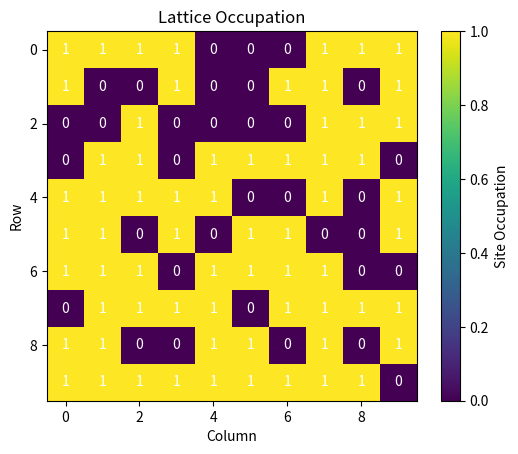
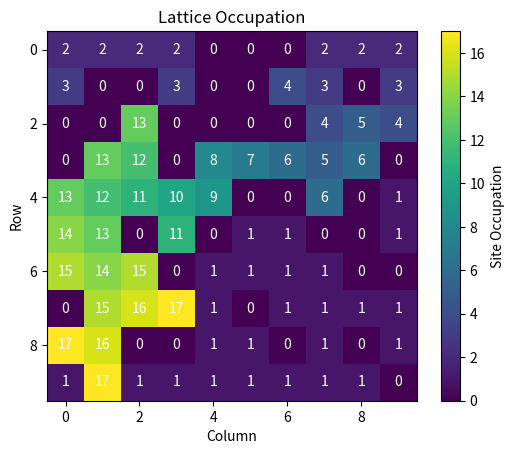

Recreate these plots in Python, in order.
"""
author: Dominik Cedro
date: 08.12.2024
description: Main program for percolation laboratory list of tasks.
"""
import numpy as np
import random
import matplotlib.pyplot as plt
# from icecream import ic
import os


def create_lattice(size_of_lattice, site_p, ranom_seed = 0):
    """

    :param ranom_seed:
    :param size_of_lattice:
    :param site_p:
    :return: lattice: (np.array)
    """
    if ranom_seed:
        random.seed(ranom_seed)

    lattice = []

    for row in range(size_of_lattice):
        a = []
        for column in range(size_of_lattice):

            random_r = random.uniform(0.0, 1.0)
            if random_r < site_p:
                a.append(int(1))
            else:
                a.append(int(0))
        lattice.append(a)
    lattice = np.array(lattice)
    # print(lattice)
    return lattice


def plot_lattice(lattice):
    plt.imshow(lattice, interpolation='none')
    plt.colorbar(label='Site Occupation')
    plt.title('Lattice Occupation')
    plt.xlabel('Column')
    plt.ylabel('Row')
    plt.show()

# plot_lattice(lattice)
# plot_lattice(lattice)

##### BURNING METHOD

import numpy as np

def burning_method(lattice_raw):
    lattice = np.copy(lattice_raw)
    t_value = 2

    for index, site in enumerate(lattice[0]):
        if site == 1:
            lattice[0][index] = t_value

    while True:
        new_burns = False
        for row in range(len(lattice)):
            for col in range(len(lattice[row])):
                if lattice[row][col] == t_value:
                    # Check North
                    if row > 0 and lattice[row - 1][col] == 1:
                        lattice[row - 1][col] = t_value + 1
                        new_burns = True
                    # Check East
                    if col < len(lattice[row]) - 1 and lattice[row][col + 1] == 1:
                        lattice[row][col + 1] = t_value + 1
                        new_burns = True
                    # Check South
                    if row < len(lattice) - 1 and lattice[row + 1][col] == 1:
                        lattice[row + 1][col] = t_value + 1
                        new_burns = True
                    # Check West
                    if col > 0 and lattice[row][col - 1] == 1:
                        lattice[row][col - 1] = t_value + 1
                        new_burns = True
        if np.any(lattice[-1] == t_value + 1):
            break
        if not new_burns:
            break
        t_value += 1

    return lattice

def plot_lattice_with_values(lattice):
    plt.imshow(lattice, interpolation='none', cmap='viridis')
    plt.colorbar(label='Site Occupation')
    plt.title('Lattice Occupation')
    plt.xlabel('Column')
    plt.ylabel('Row')

    rows, cols = lattice.shape
    for i in range(rows):
        for j in range(cols):
            plt.text(j, i, str(lattice[i, j]), ha='center', va='center', color='white')

    plt.show()

# HOSHEN - KOPELMAN ALGORITHM

from collections import Counter

def hoshen_kopelman(lattice_raw):
    k = 2
    lattice = np.copy(lattice_raw)
    cluster_sizes = {}

    for row in range(len(lattice)):
        for column in range(len(lattice[row])):
            if lattice[row][column] == 1:
                top = lattice[row-1][column] if row > 0 else 0
                left = lattice[row][column-1] if column > 0 else 0

                if top == 0 and left == 0:
                    lattice[row][column] = k
                    cluster_sizes[k] = 1
                    k += 1
                elif top > 0 and left == 0:
                    lattice[row][column] = top
                    cluster_sizes[top] += 1
                elif top == 0 and left > 0:
                    lattice[row][column] = left
                    cluster_sizes[left] += 1
                elif top > 0 and left > 0:
                    if top == left:
                        lattice[row][column] = top
                        cluster_sizes[top] += 1
                    else:
                        lattice[row][column] = min(top, left)
                        cluster_sizes[min(top, left)] += cluster_sizes[max(top, left)] + 1
                        cluster_sizes[max(top, left)] = -min(top, left)

    for k in range(2, max(cluster_sizes.keys()) + 1):
        if cluster_sizes[k] > 0:
            cluster_sizes[k] = sum(1 for v in cluster_sizes.values() if v == k)

    for key in cluster_sizes:
        cluster_sizes[key] = int(cluster_sizes[key])
    # ic(cluster_sizes)
    distribution = Counter(cluster_sizes)

    return lattice, cluster_sizes, max(cluster_sizes), distribution


def write_ave_output_to_file(L, T, pf_low, avg_smax):
    os.makedirs('output', exist_ok=True)
    filename = f"output/Ave-L{L}T{T}.txt"
    with open(filename, 'w', encoding='utf-8') as file:
        for p in pf_low:
            file.write(f"{p}  {pf_low[p]}  {avg_smax[p]}\n")

def write_dist_output_to_file(L, T, cluster_distribution):
    os.makedirs('output', exist_ok=True)
    for p, distribution in cluster_distribution.items():
        filename = f"output/Dist-p{round(p,2)}L{L}T{T}.txt"
        with open(filename, 'w', encoding='utf-8') as file:
            for size, count in distribution.items():
                file.write(f"{size}  {count}\n")

def read_input_parameters(filename):
    with open(filename, 'r') as file:
        lines = file.readlines()
        params = {}
        for line in lines:
            key, value = line.split('%')
            params[key.strip()] = float(value.strip())
    return params

if __name__ == "__main__":
    lattice_size_ex1 = 10
    percolation_p_ex1 = [0.6]
    for p in percolation_p_ex1:
        lattice_raw = create_lattice(lattice_size_ex1, p,10)
        plot_lattice_with_values(lattice_raw)
        lattice_burning = burning_method(lattice_raw)
        plot_lattice_with_values(lattice_burning)
    # params = read_input_parameters('perc_ini.txt')
    # L = int(params['L'])
    # T = int(params['T'])
    # p_0 = params['p0']
    # p_k = params['pk']
    # d_p = params['dp']
    #
    # pf_low = {}
    # avg_smax = {}
    # cluster_distribution = {}
    #
    # p_values = np.arange(p_0, p_k + d_p, d_p)
    # for p in p_values:
    #     pf_count = 0
    #     smax_total = 0
    #     distribution_total = Counter()
    #
    #     for _ in range(T):
    #         lattice = create_lattice(L, p)
    #         lattice_hoshen, cluster_sizes, max_cluster_size, distribution = hoshen_kopelman(lattice)
    #
    #         if np.any(lattice_hoshen[0, :] == lattice_hoshen[-1, :]):
    #             pf_count += 1
    #
    #         smax_total += max_cluster_size
    #         distribution_total.update(distribution)
    #
    #     pf_low[p] = pf_count / T
    #     avg_smax[p] = smax_total / T
    #     cluster_distribution[p] = dict(distribution_total)
    #
    # write_ave_output_to_file(L, T, pf_low, avg_smax)
    # write_dist_output_to_file(L, T, cluster_distribution)
